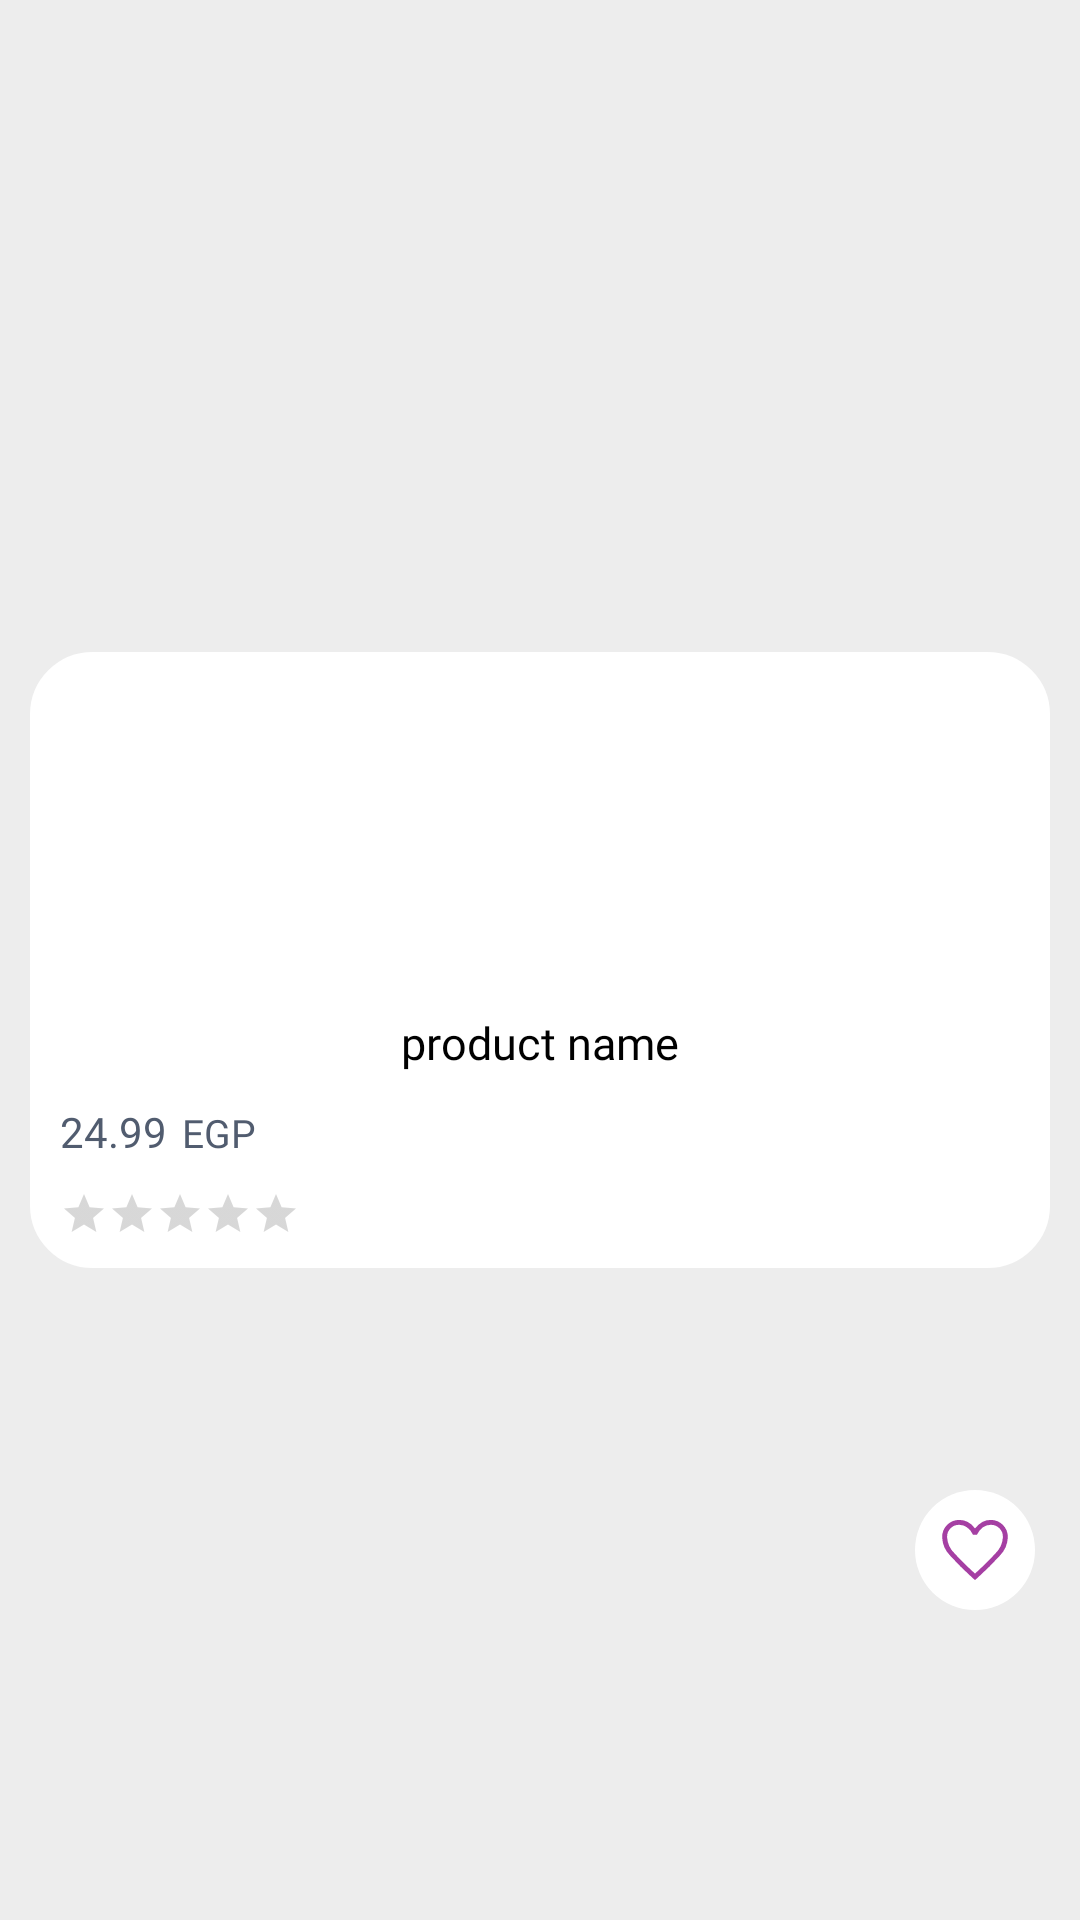

Android layout source for this screen:
<!-- AndroidManifest.xml: application theme Theme.Shopify -->
<!-- res/layout/favorite_item_layout.xml -->
<?xml version="1.0" encoding="utf-8"?>
<androidx.constraintlayout.widget.ConstraintLayout
    xmlns:android="http://schemas.android.com/apk/res/android"
    android:layout_width="match_parent"
    android:layout_height="wrap_content"
    xmlns:app="http://schemas.android.com/apk/res-auto"
    android:background="@color/light_gray">

    <LinearLayout
        android:id="@+id/favoriteItemLinear"
        android:layout_width="match_parent"
        android:layout_height="wrap_content"
        android:orientation="vertical"
        android:layout_margin="10dp"
        app:layout_constraintTop_toTopOf="parent"
        app:layout_constraintBottom_toBottomOf="parent"
        app:layout_constraintEnd_toEndOf="parent"
        app:layout_constraintStart_toStartOf="parent"
        android:background="@drawable/rounded_corners_product"
        android:backgroundTint="@color/white">

    <ImageView
        android:id="@+id/productImg"
        android:layout_width="wrap_content"
        android:layout_height="100dp"
        android:src="@drawable/ic_t_shirt"
        android:layout_marginHorizontal="15dp"
        android:layout_marginTop="10dp"
        android:layout_gravity="center"/>

    <TextView
        android:id="@+id/productTitle"
        android:layout_width="wrap_content"
        android:layout_height="wrap_content"
        android:text="product name"
        android:maxLines="2"
        android:fontFamily="@font/cairo_semi_bold"
        android:textColor="@color/black"
        android:layout_marginHorizontal="10dp"
        android:layout_marginTop="10dp"
        android:textSize="15sp"
        android:layout_gravity="center"/>

        <LinearLayout
            android:layout_width="wrap_content"
            android:layout_height="wrap_content"
            android:orientation="horizontal">

    <TextView
        android:id="@+id/productPrice"
        android:layout_width="wrap_content"
        android:layout_height="wrap_content"
        android:text="24.99"
        android:fontFamily="@font/cairo_semi_bold"
        android:textColor="@color/dark_blue"
        android:layout_marginStart="10dp"
        android:layout_marginEnd="5dp"
        android:layout_marginVertical="10dp"
        android:textSize="@dimen/_14sdp"/>

        <TextView
            android:id="@+id/productCurrency"
            android:layout_width="wrap_content"
            android:layout_height="wrap_content"
            android:text="EGP"
            android:fontFamily="@font/cairo_semi_bold"
            android:textColor="@color/dark_blue"
            android:layout_marginVertical="10dp"
            android:textSize="13sp"/>

        </LinearLayout>

        <RatingBar
            android:id="@+id/productRate"
            android:layout_width="wrap_content"
            android:layout_height="wrap_content"
            style="?android:attr/ratingBarStyleSmall"
            android:numStars="5"
            android:layout_marginBottom="10dp"
            android:layout_marginHorizontal="10dp"/>

    </LinearLayout>

    <ImageView
        android:id="@+id/favoriteBtn"
        android:layout_width="wrap_content"
        android:layout_height="0dp"
        android:layout_weight="0.1"
        android:src="@drawable/ic_favorite_border_group"
        android:layout_gravity="right"
        android:layout_marginEnd="15dp"
        android:layout_marginStart="15dp"
        android:layout_marginTop="-30dp"
        app:layout_constraintTop_toBottomOf="@+id/favoriteItemLinear"
        app:layout_constraintBottom_toBottomOf="parent"
        app:layout_constraintEnd_toEndOf="parent"/>

</androidx.constraintlayout.widget.ConstraintLayout>
<!-- resources referenced by this layout -->
<resources>
  <color name="black">#FF000000</color>
  <color name="dark_blue">#515C6F</color>
  <color name="light_gray">#EDEDED</color>
  <color name="white">#FFFFFFFF</color>
  <!-- drawable ic_favorite_border_group (drawable) -->
  <vector xmlns:android="http://schemas.android.com/apk/res/android"
      android:width="40dp"
      android:height="40dp"
      android:viewportWidth="40"
      android:viewportHeight="40">
    <path
        android:pathData="M20,0L20,0A20,20 0,0 1,40 20L40,20A20,20 0,0 1,20 40L20,40A20,20 0,0 1,0 20L0,20A20,20 0,0 1,20 0z"
        android:fillColor="#fff"/>
    <path
        android:pathData="M20,30.033l-1.122,-1.013a97.133,97.133 0,0 1,-7.145 -7.118A9.32,9.32 0,0 1,9.049 15.743,5.658 5.658,0 0,1 14.798,9.966a6.228,6.228 0,0 1,2.765 0.671,6.5 6.5,0 0,1 2.437,2.2 7.941,7.941 0,0 1,2.491 -2.2,5.784 5.784,0 0,1 2.71,-0.671A5.658,5.658 0,0 1,30.949 15.743a9.32,9.32 0,0 1,-2.683 6.16,97.133 97.133,0 0,1 -7.145,7.118ZM20,19.739ZM20,27.87q4.161,-3.833 6.735,-6.653a8.3,8.3 0,0 0,2.573 -5.475,3.981 3.981,0 0,0 -4.107,-4.134 4.387,4.387 0,0 0,-2.573 0.849,6.185 6.185,0 0,0 -1.971,2.437L19.315,14.894a5.933,5.933 0,0 0,-1.957 -2.437,4.409 4.409,0 0,0 -2.56,-0.849A3.977,3.977 0,0 0,11.841 12.772a4.049,4.049 0,0 0,-1.15 2.97,8.3 8.3,0 0,0 2.573,5.475Q15.838,24.038 20,27.866Z"
        android:fillColor="#a53fa3"/>
  </vector>
  <!-- drawable rounded_corners_product (drawable) -->
  <?xml version="1.0" encoding="utf-8"?>
  <shape xmlns:android="http://schemas.android.com/apk/res/android">
  
      <solid android:color="@color/white"/>
  
      <stroke android:width="1.5dp"
          android:color="@color/white" />
  
      <corners android:radius="20dp" />
  
  </shape>
  <style name="Theme.Shopify" parent="Theme.MaterialComponents.Light.NoActionBar">
          
          <item name="colorPrimary">@color/plum</item>
          <item name="colorPrimaryVariant">@color/plum</item>
          <item name="colorOnPrimary">@color/white</item>
          
          <item name="colorSecondary">@color/plum</item>
          <item name="colorSecondaryVariant">@color/plum</item>
          <item name="colorOnSecondary">@color/black</item>
          
          <item name="android:statusBarColor" tools:targetApi="l">?attr/colorPrimaryVariant</item>
          
      </style>
  <color name="plum">#982992</color>
</resources>
